Run: headless pygame with SDL's dummy video driver; simulated clock (each Clock.tick advances the game by its frame time, no real sleeping); random seed 0; keys injected as events and as key.get_pressed() state; no mouse input.
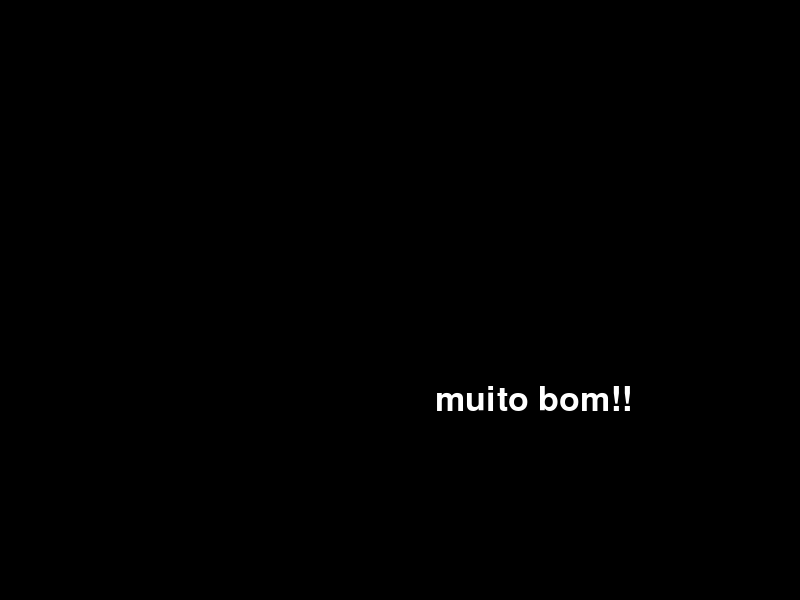
Frame 1 of 4 · flips 1–60 · no input
Frame 2 of 4 · flips 61–180 · tapped SPACE, RETURN · held RIGHT (→), D · screen unchanged from frame 1, image omitted
Frame 3 of 4 · flips 181–300 · held DOWN (↓), S · screen unchanged from frame 2, image omitted
Frame 4 of 4 · flips 301–420 · held LEFT (←), A, UP (↑), W · screen unchanged from frame 3, image omitted

The pygame program that drew these frames:

import pygame

# Inicializa o Pygame
pygame.init()

# Configurações da tela
largura, altura = 800, 600
tela = pygame.display.set_mode((largura, altura))
pygame.display.set_caption("Exemplo de Texto no Pygame")

# Definição de fonte e cor
fonte = pygame.font.Font(None, 50)  # Usa a fonte padrão com tamanho 50
cor_texto = (255, 255, 255)  # Branco

# Loop principal
rodando = True
while rodando:
    tela.fill((0, 0, 0))  # Preenche a tela com preto

    # Renderiza o texto
    texto = fonte.render("muito bom!!", True, cor_texto)
    posicao_texto = texto.get_rect(center=(largura // 1.5, altura // 1.5))

    # Desenha o texto na tela
    tela.blit(texto, posicao_texto)

    # Atualiza a tela
    pygame.display.flip()

    # Captura eventos
    for evento in pygame.event.get():
        if evento.type == pygame.QUIT:
            rodando = False

# Encerra o Pygame
pygame.quit()
